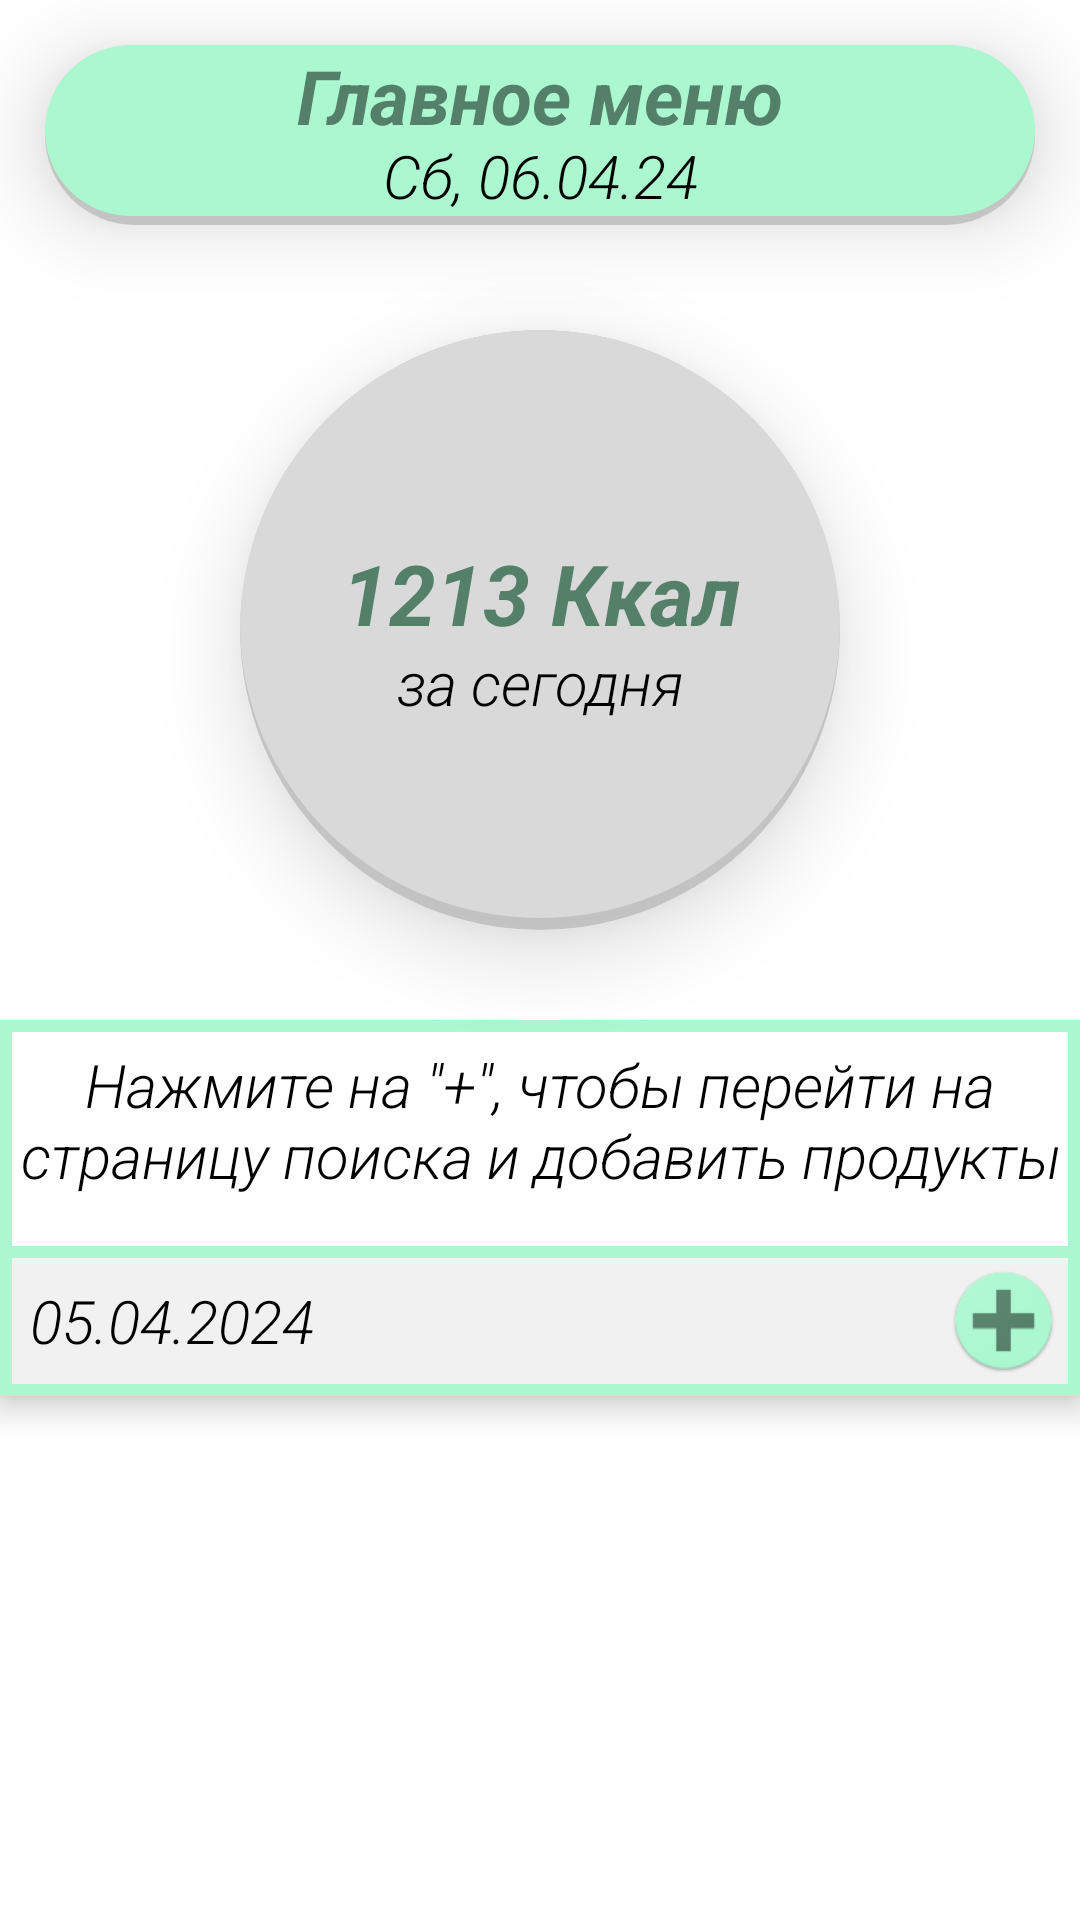

Layout XML and referenced resources for this Android screen:
<!-- AndroidManifest.xml: application theme Theme.Calorie_counter -->
<!-- res/layout/fragment_fragment1.xml -->
<?xml version="1.0" encoding="utf-8"?>
<FrameLayout xmlns:android="http://schemas.android.com/apk/res/android"
    xmlns:app="http://schemas.android.com/apk/res-auto"
    xmlns:tools="http://schemas.android.com/tools"
    android:layout_width="match_parent"
    android:layout_height="match_parent"
    tools:context=".fragment1">

    

    <LinearLayout
        android:layout_width="match_parent"
        android:layout_height="match_parent"
        android:orientation="vertical"
        android:background="@color/white"
        >

        <LinearLayout
            android:layout_width="match_parent"
            android:layout_height="60dp"
            android:orientation="vertical"
            android:background="@drawable/rectangle_round"
            android:layout_margin="15dp"
            android:elevation="6dp"
            android:translationZ="10dp">

            <TextView
                android:layout_width="match_parent"
                android:layout_height="30dp"
                android:text="Главное меню"
                android:textAlignment="center"
                android:textColor="@color/dark_green"
                android:textSize="25sp"
                android:layout_marginHorizontal="50dp"
                android:textStyle="bold|italic"/>

            <TextView
                android:id="@+id/date_textview"
                android:layout_width="match_parent"
                android:layout_height="40dp"
                android:text="Сб, 06.04.24"
                android:textAlignment="center"
                android:textColor="@color/black"
                android:textSize="20sp"
                android:fontFamily="sans-serif-light"
                android:layout_marginHorizontal="50dp"
                android:textStyle="italic"/>
        </LinearLayout>

        <LinearLayout
            android:layout_marginTop="20dp"
            android:layout_width="200dp"
            android:layout_height="200dp"
            android:orientation="vertical"
            android:gravity="center"
            android:layout_gravity="center_horizontal"
            android:background="@drawable/round_button_grey"
            android:elevation="6dp"
            android:translationZ="10dp"
            android:clipToOutline="true">

            <TextView
                android:id="@+id/CaloriesCount"
                android:layout_width="180dp"
                android:layout_height="35dp"
                android:textAlignment="center"
                android:text="1213 Ккал"
                android:textColor="@color/dark_green"
                android:textSize="28sp"
                android:textStyle="bold|italic"
                android:singleLine="true"
                android:ellipsize="marquee"
                android:marqueeRepeatLimit="marquee_forever"
                android:focusable="false"
                android:scrollHorizontally="true"
                />

            <TextView
                android:id="@+id/CaloriesCountTextView"
                android:layout_width="150dp"
                android:layout_height="wrap_content"
                android:textAlignment="center"
                android:text="за сегодня"
                android:fontFamily="sans-serif-light"
                android:textColor="@color/black"
                android:textSize="20dp"
                android:textStyle="italic"
                android:layout_gravity="center"
                />
        </LinearLayout>

        <LinearLayout
            android:id="@+id/text"
            android:layout_width="match_parent"
            android:layout_height="wrap_content"
            android:layout_marginTop="30dp"
            android:layout_marginBottom="-5dp"
            android:background="@drawable/border"
            android:gravity="center_horizontal"
            >

            <TextView
               android:paddingTop="8dp"
                android:layout_width="match_parent"
                android:layout_height="80dp"
                android:fontFamily="sans-serif-light"
                android:text="Нажмите на &quot;+&quot;, чтобы перейти на страницу поиска и добавить продукты"
                android:textAlignment="center"
                android:textColor="@color/black"
                android:textSize="20sp"
                android:textStyle="italic"
                />

        </LinearLayout>
        <androidx.constraintlayout.widget.ConstraintLayout
            android:layout_width="match_parent"
            android:layout_height="match_parent"
         >

            <LinearLayout
                android:id="@+id/linear_date"
                android:layout_width="match_parent"
                android:layout_height="50dp"
                android:layout_marginBottom="20dp"
                android:orientation="horizontal"
                android:gravity="center_vertical"
                app:layout_constraintTop_toTopOf="parent"
                app:layout_constraintStart_toStartOf="parent"
                app:layout_constraintEnd_toEndOf="parent"
                android:background="@drawable/border_grey_green"
                android:elevation="6dp"
                android:stateListAnimator="@null">

                <TextView
                    android:id="@+id/date"
                    android:paddingLeft="10dp"
                    android:layout_width="wrap_content"
                    android:layout_height="wrap_content"
                    android:text="05.04.2024"
                    android:textColor="@color/black"
                    android:textSize="20sp"
                    android:fontFamily="sans-serif-light"
                    android:textStyle="italic" />

                
                <RelativeLayout
                    android:layout_width="match_parent"
                    android:layout_height="match_parent"
                    android:layout_gravity="end">

                    <androidx.appcompat.widget.AppCompatButton
                        android:id="@+id/add_main_list"
                        android:layout_width="35dp"
                        android:layout_height="35dp"
                        android:layout_alignParentEnd="true"
                        android:layout_centerInParent="true"

                        android:layout_marginRight="8dp"
                        android:background="@drawable/add"
                        tools:ignore="TouchTargetSizeCheck,SpeakableTextPresentCheck" />


                </RelativeLayout>


            </LinearLayout>

            <androidx.recyclerview.widget.RecyclerView
                android:id="@+id/frag1_list_calories"
                android:layout_width="match_parent"
                android:layout_marginTop="2dp"
                android:layout_height="0dp"
                app:layout_constraintBottom_toBottomOf="parent"
                app:layout_constraintEnd_toEndOf="parent"
                app:layout_constraintTop_toBottomOf="@+id/linear_date"
                app:layout_constraintVertical_bias="0.0" />

        </androidx.constraintlayout.widget.ConstraintLayout>

    </LinearLayout>


</FrameLayout>
<!-- resources referenced by this layout -->
<resources>
  <color name="black">#FF000000</color>
  <color name="dark_green">#547f68</color>
  <color name="white">#FFFFFFFF</color>
  <!-- drawable add: png bitmap (drawable, 4360 bytes) -->
  <!-- drawable border (drawable) -->
  <shape xmlns:android="http://schemas.android.com/apk/res/android" android:shape="rectangle" >
      <solid android:color="@android:color/white" />
      <stroke android:width="4dip" android:color="@color/green"/>
  </shape>
  <!-- drawable border_grey_green (drawable) -->
  <shape xmlns:android="http://schemas.android.com/apk/res/android" android:shape="rectangle" >
      <solid android:color="@color/grey_white" />
      <stroke android:width="4dip" android:color="@color/green"/>
  </shape>
  <!-- drawable rectangle_round (drawable) -->
  <layer-list xmlns:android="http://schemas.android.com/apk/res/android">
      <item >
          <shape android:shape="rectangle" >
              <solid android:color="#CABBBBBB"  />
              <corners android:radius="320dp"/>
          </shape>
  
      </item>
      <item
          android:bottom="3dp"
          >
          <shape  android:shape="rectangle">
              <solid android:color="@color/green" />
              <corners
  
                  android:bottomLeftRadius="320dp"
                  android:bottomRightRadius="320dp"
                  android:topLeftRadius="320dp"
                  android:topRightRadius="320dp" />
          </shape>
  
      </item>
  
  </layer-list>
  <!-- drawable round_button_grey (drawable) -->
  <layer-list xmlns:android="http://schemas.android.com/apk/res/android">
      <item >
          <shape android:shape="oval">
              <solid android:color="#CABBBBBB" />
  
          </shape>
  
      </item>
      <item
          android:bottom="4dp">
          <shape  android:shape="oval">
              <solid android:color="@color/grey" />
          </shape>
      </item>
  </layer-list>
  <style name="Theme.Calorie_counter" parent="Base.Theme.Calorie_counter" />
  <color name="green">#abf7d0</color>
  <color name="grey_white">#f1f1f1</color>
  <color name="grey">#d9d9d9</color>
  <style name="Base.Theme.Calorie_counter" parent="Theme.Material3.DayNight.NoActionBar">
          
          
      </style>
</resources>
